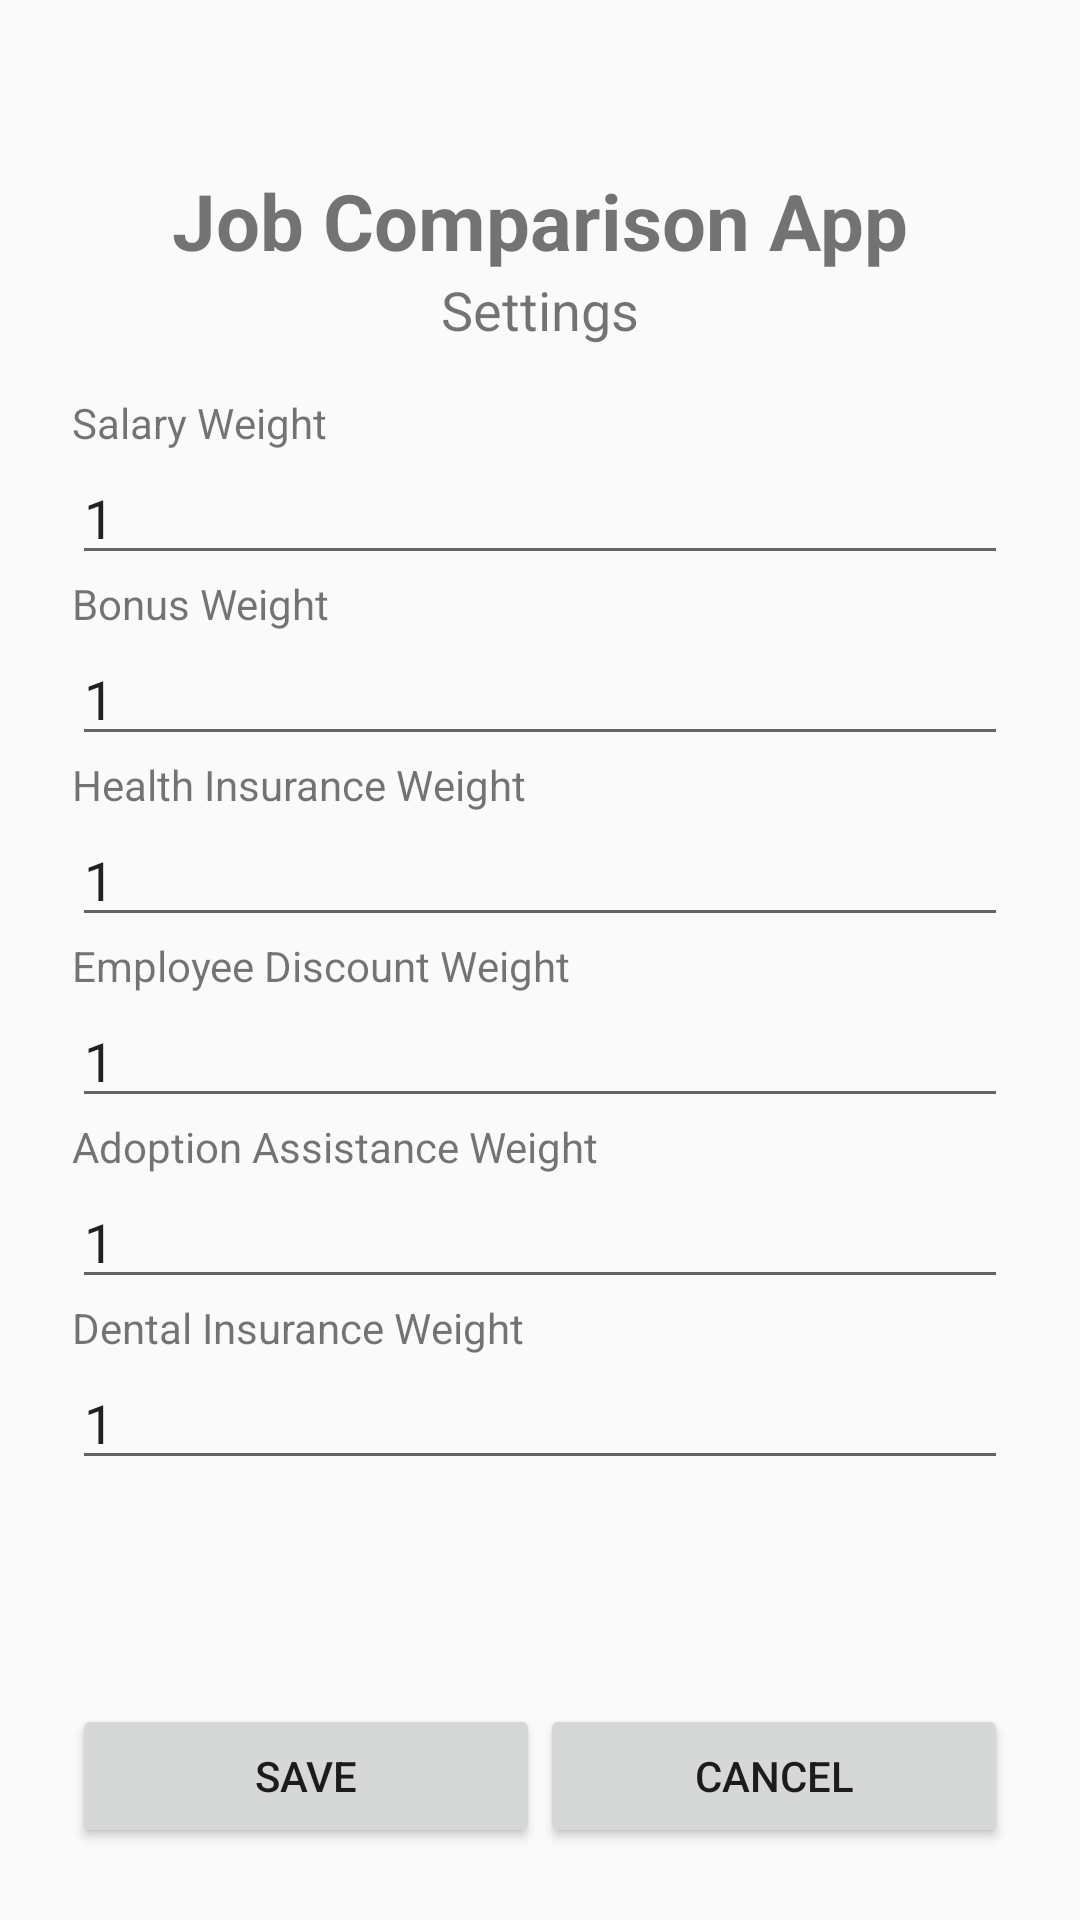

Reconstruct the res/layout file that produces this screen, plus the resources it refers to.
<!-- AndroidManifest.xml: application theme Theme.JobComparisonUI -->
<!-- res/layout/activity_settings.xml -->
<?xml version="1.0" encoding="utf-8"?>
<LinearLayout xmlns:android="http://schemas.android.com/apk/res/android"
    android:layout_width="match_parent"
    android:layout_height="match_parent"
    android:orientation="vertical"
    android:paddingLeft="24dp"
    android:paddingRight="24dp"
    android:paddingTop="56dp"
    android:paddingBottom="24dp">

    <TextView
        android:layout_width="wrap_content"
        android:layout_height="wrap_content"
        android:layout_gravity="center_horizontal"
        android:text="@string/app_title"
        android:textSize="26sp"
        android:textStyle="bold" />

    <TextView
        android:layout_width="wrap_content"
        android:layout_height="wrap_content"
        android:layout_gravity="center_horizontal"
        android:text="@string/settings"
        android:textSize="18sp"
        android:paddingBottom="16dp" />

    <ScrollView
        android:layout_width="match_parent"
        android:layout_height="0dp"
        android:layout_weight="1">

        <LinearLayout
            android:layout_width="match_parent"
            android:layout_height="wrap_content"
            android:orientation="vertical">

            <TextView
                android:layout_width="wrap_content"
                android:layout_height="wrap_content"
                android:text="@string/label_salary_weight" />

            <EditText
                android:id="@+id/salaryWeightID"
                android:layout_width="match_parent"
                android:layout_height="wrap_content"
                android:inputType="number"
                android:text="@string/default_weight" />

            <TextView
                android:layout_width="wrap_content"
                android:layout_height="wrap_content"
                android:text="@string/label_bonus_weight" />

            <EditText
                android:id="@+id/bonusWeightID"
                android:layout_width="match_parent"
                android:layout_height="wrap_content"
                android:inputType="number"
                android:text="@string/default_weight" />

            <TextView
                android:layout_width="wrap_content"
                android:layout_height="wrap_content"
                android:text="@string/label_health_insurance_weight" />

            <EditText
                android:id="@+id/healthInsuranceWeightID"
                android:layout_width="match_parent"
                android:layout_height="wrap_content"
                android:inputType="number"
                android:text="@string/default_weight" />

            <TextView
                android:layout_width="wrap_content"
                android:layout_height="wrap_content"
                android:text="@string/label_employee_discount_weight" />

            <EditText
                android:id="@+id/employeeDiscountWeightID"
                android:layout_width="match_parent"
                android:layout_height="wrap_content"
                android:inputType="number"
                android:text="@string/default_weight" />

            <TextView
                android:layout_width="wrap_content"
                android:layout_height="wrap_content"
                android:text="@string/label_adoption_assistance_weight" />

            <EditText
                android:id="@+id/adoptionAssistanceWeightID"
                android:layout_width="match_parent"
                android:layout_height="wrap_content"
                android:inputType="number"
                android:text="@string/default_weight" />

            <TextView
                android:layout_width="wrap_content"
                android:layout_height="wrap_content"
                android:text="@string/label_dental_insurance_weight" />

            <EditText
                android:id="@+id/dentalInsuranceWeightID"
                android:layout_width="match_parent"
                android:layout_height="wrap_content"
                android:inputType="number"
                android:text="@string/default_weight" />

        </LinearLayout>
    </ScrollView>

    <LinearLayout
        android:layout_width="match_parent"
        android:layout_height="wrap_content"
        android:orientation="horizontal"
        android:paddingTop="16dp">

        <Button
            android:id="@+id/saveSettingsButtonID"
            android:layout_width="0dp"
            android:layout_height="wrap_content"
            android:layout_weight="1"
            android:text="@string/save" />

        <Button
            android:id="@+id/cancelSettingsButtonID"
            android:layout_width="0dp"
            android:layout_height="wrap_content"
            android:layout_weight="1"
            android:text="@string/cancel" />

    </LinearLayout>

</LinearLayout>
<!-- resources referenced by this layout -->
<resources>
  <string name="app_title">Job Comparison App</string>
  <string name="cancel">Cancel</string>
  <string name="default_weight">1</string>
  <string name="label_adoption_assistance_weight">Adoption Assistance Weight</string>
  <string name="label_bonus_weight">Bonus Weight</string>
  <string name="label_dental_insurance_weight">Dental Insurance Weight</string>
  <string name="label_employee_discount_weight">Employee Discount Weight</string>
  <string name="label_health_insurance_weight">Health Insurance Weight</string>
  <string name="label_salary_weight">Salary Weight</string>
  <string name="save">Save</string>
  <string name="settings">Settings</string>
  <style name="Theme.JobComparisonUI" parent="Theme.AppCompat.Light.NoActionBar">
          <item name="colorPrimary">@color/purple_500</item>
          <item name="colorPrimaryDark">@color/purple_700</item>
      </style>
  <color name="purple_500">#FF6750A4</color>
  <color name="purple_700">#FF4F378B</color>
</resources>
